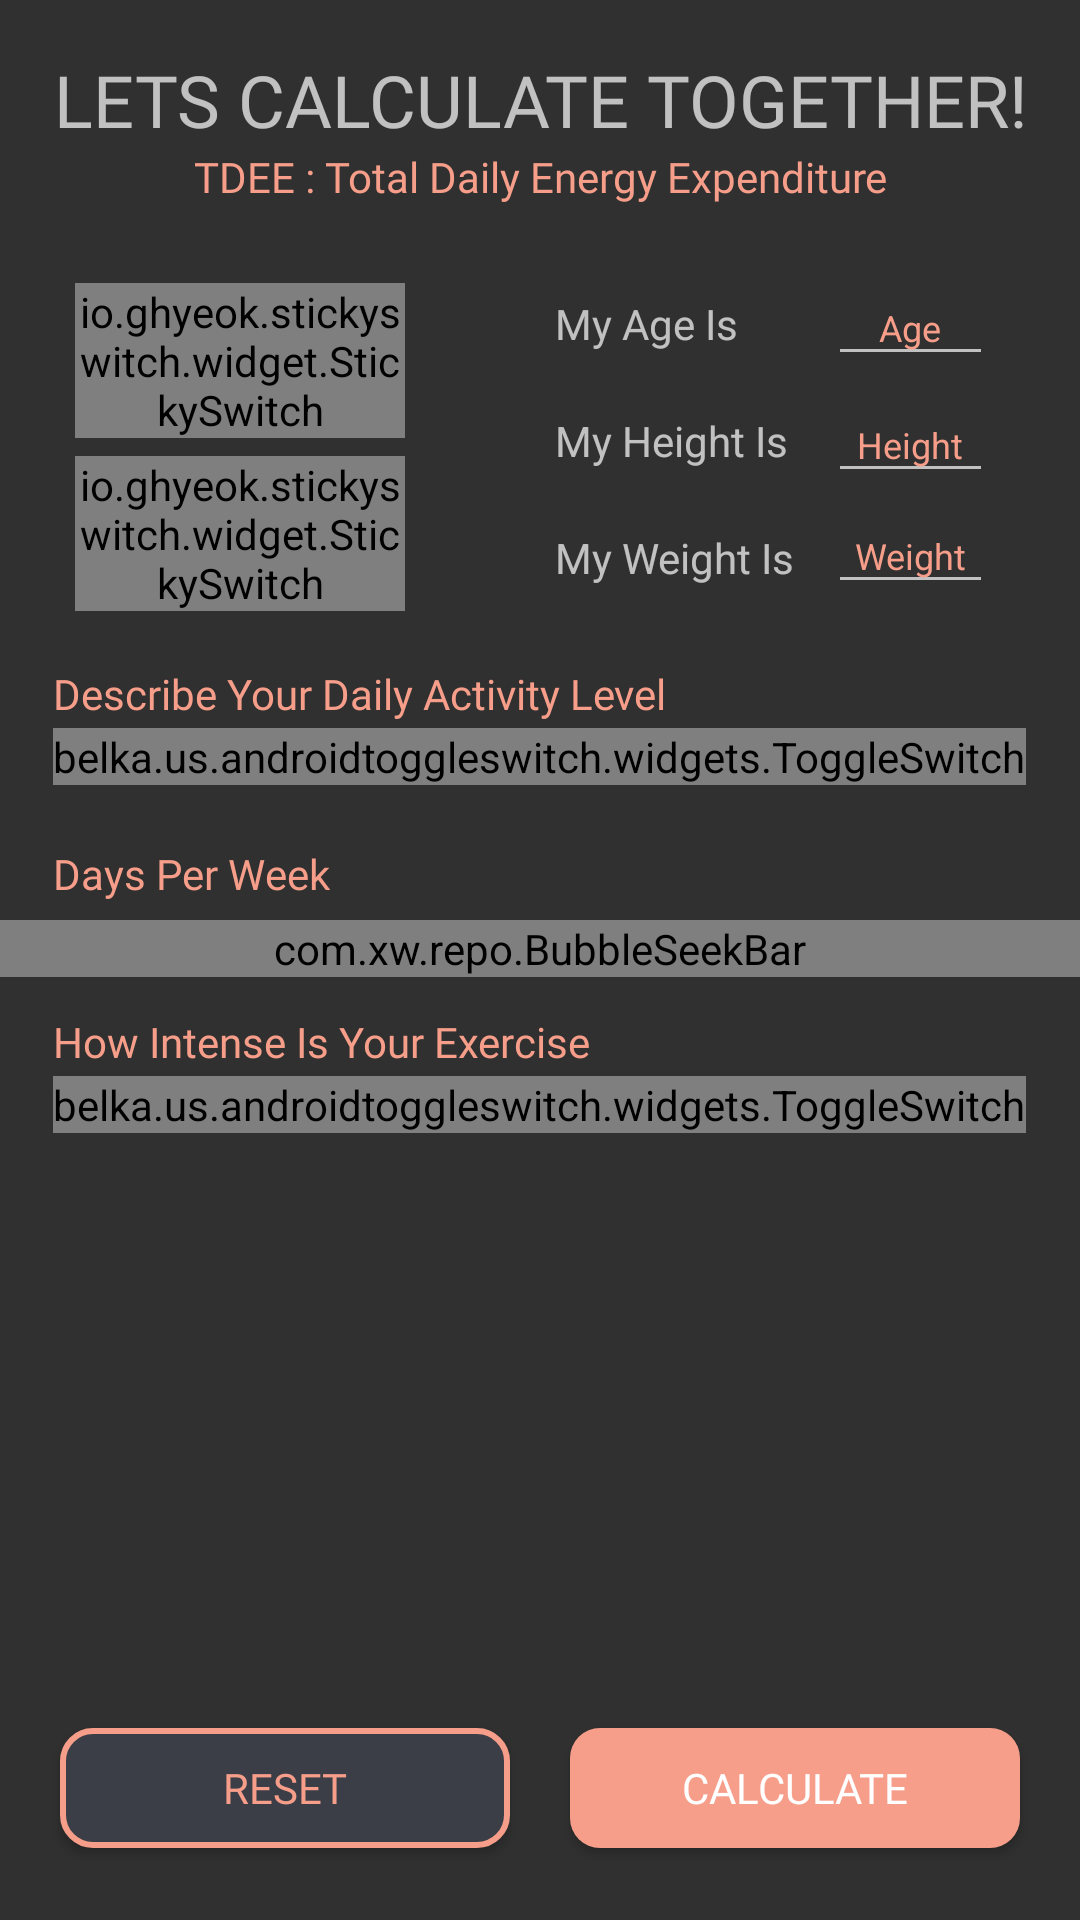

This screen was rendered from an Android layout file. Write that file and the resources it references.
<!-- AndroidManifest.xml: application theme AppTheme -->
<!-- res/layout/fragment_nutri_a.xml -->
<?xml version="1.0" encoding="utf-8"?>
<RelativeLayout xmlns:android="http://schemas.android.com/apk/res/android"
    xmlns:app="http://schemas.android.com/apk/res-auto"
    xmlns:tools="http://schemas.android.com/tools"
    android:layout_width="match_parent"
    android:layout_height="match_parent">

    <TextView
        android:id="@+id/title"
        android:layout_width="match_parent"
        android:layout_height="wrap_content"
        android:layout_centerHorizontal="true"
        android:layout_marginTop="9dp"
        android:fontFamily="@font/qanelasbold"
        android:gravity="center"
        android:paddingTop="8dp"
        android:text="@string/lets_calculate_together"
        android:textSize="24sp"
        app:layout_constraintTop_toTopOf="parent" />

    <TextView
        android:id="@+id/title2"
        android:layout_width="match_parent"
        android:layout_height="wrap_content"
        android:layout_below="@+id/title"
        android:layout_centerHorizontal="true"
        android:layout_marginBottom="10dp"
        android:fontFamily="@font/qanelas"
        android:gravity="center"
        android:text="@string/tdee_total_daily_energy_expenditure"
        android:textColor="@color/colorAccent" />

    <TextView
        android:id="@+id/age_txt"
        android:layout_width="wrap_content"
        android:layout_height="wrap_content"
        android:layout_below="@id/title2"
        android:layout_marginStart="50dp"
        android:layout_marginTop="20dp"
        android:layout_toEndOf="@id/sticky_switch_gender"
        android:fontFamily="@font/qanelas"
        android:text="@string/my_age_is" />

    <TextView
        android:id="@+id/height_txt"
        android:layout_width="wrap_content"
        android:layout_height="wrap_content"
        android:layout_below="@id/age_txt"
        android:layout_marginStart="50dp"
        android:layout_marginTop="20dp"
        android:layout_toEndOf="@id/sticky_switch_gender"
        android:text="@string/my_height_is" />

    <TextView
        android:id="@+id/weight_txt"
        android:layout_width="wrap_content"
        android:layout_height="wrap_content"
        android:layout_below="@id/height_txt"
        android:layout_marginStart="50dp"
        android:layout_marginTop="20dp"
        android:layout_toEndOf="@id/sticky_switch_gender"
        android:text="@string/my_weight_is"
        tools:layout_editor_absoluteX="121dp"
        tools:layout_editor_absoluteY="159dp" />

    <EditText
        android:id="@+id/edit_age"
        android:layout_width="55dp"
        android:layout_height="35dp"
        android:layout_below="@id/title2"
        android:layout_marginStart="30dp"
        android:layout_marginTop="12dp"
        android:layout_toEndOf="@id/age_txt"
        android:gravity="center"
        android:hint="@string/age"
        android:inputType="number"
        android:maxLength="3"
        android:textColor="@color/colorAccent"
        android:textColorHint="@color/colorAccent"
        android:textSize="12sp" />

    <EditText
        android:id="@+id/edit_height"
        android:layout_width="55dp"
        android:layout_height="35dp"
        android:layout_below="@id/edit_age"
        android:layout_marginStart="30dp"
        android:layout_marginTop="4dp"
        android:layout_toEndOf="@id/age_txt"
        android:gravity="center"
        android:hint="@string/height"
        android:inputType="number"
        android:maxLength="3"
        android:textColor="@color/colorAccent"
        android:textColorHint="@color/colorAccent"
        android:textSize="12sp" />

    <EditText
        android:id="@+id/edit_weight"
        android:layout_width="55dp"
        android:layout_height="35dp"
        android:layout_below="@id/edit_height"
        android:layout_marginStart="30dp"
        android:layout_marginTop="2dp"
        android:layout_toEndOf="@id/age_txt"
        android:gravity="center"
        android:hint="@string/weight"
        android:inputType="numberDecimal"
        android:maxLength="5"
        android:textColor="@color/colorAccent"
        android:textColorHint="@color/colorAccent"
        android:textSize="12sp" />

    <io.ghyeok.stickyswitch.widget.StickySwitch
        android:id="@+id/sticky_switch_gender"
        android:layout_width="110dp"
        android:layout_height="wrap_content"
        android:layout_alignParentStart="true"
        android:layout_below="@+id/title2"
        android:layout_marginBottom="6dp"
        android:layout_marginStart="25dp"
        android:layout_marginTop="16dp"
        app:ss_animationDuration="600"
        app:ss_animationType="line"
        app:ss_iconPadding="10dp"
        app:ss_iconSize="14dp"
        app:ss_leftIcon="@drawable/ic_female"
        app:ss_leftText=" Female"
        app:ss_rightIcon="@drawable/ic_male"
        app:ss_rightText="Male"
        app:ss_selectedTextSize="12sp"
        app:ss_sliderBackgroundColor="@color/lightGrey"
        app:ss_switchColor="@color/colorAccent"
        app:ss_textColor="@color/white"
        app:ss_textSize="10sp" />

    <io.ghyeok.stickyswitch.widget.StickySwitch
        android:id="@+id/sticky_switch_measure"
        android:layout_width="110dp"
        android:layout_height="wrap_content"
        android:layout_alignStart="@+id/sticky_switch_gender"
        android:layout_below="@+id/sticky_switch_gender"
        app:ss_animationDuration="600"
        app:ss_animationType="line"
        app:ss_iconPadding="8dp"
        app:ss_iconSize="18dp"
        app:ss_leftIcon="@drawable/kg"
        app:ss_leftText="Metric"
        app:ss_rightIcon="@drawable/lb"
        app:ss_rightText="Imperial  ."
        app:ss_selectedTextSize="12sp"
        app:ss_sliderBackgroundColor="@color/lightGrey"
        app:ss_switchColor="@color/colorAccent"
        app:ss_textColor="@color/white"
        app:ss_textSize="10sp" />

    <TextView
        android:id="@+id/activity_txt"
        android:layout_width="wrap_content"
        android:layout_height="wrap_content"
        android:layout_alignStart="@id/activity_switch"
        android:layout_below="@id/sticky_switch_measure"
        android:layout_marginBottom="2dp"
        android:layout_marginTop="18dp"
        android:fontFamily="@font/qanelas"
        android:text="@string/describe_your_daily_activity_level"
        android:textColor="@color/colorAccent" />

    <belka.us.androidtoggleswitch.widgets.ToggleSwitch
        android:id="@+id/activity_switch"
        android:layout_width="wrap_content"
        android:layout_height="wrap_content"
        android:layout_below="@id/activity_txt"
        android:layout_centerHorizontal="true"
        android:layout_centerVertical="true"
        android:textSize="14sp"
        app:activeBgColor="@color/colorAccent"
        app:cornerRadius="8dp"
        app:inactiveBgColor="@color/lightGrey"
        app:inactiveTextColor="@color/white"
        app:separatorColor="@color/white"
        app:textToggleCenter="Active"
        app:textToggleLeft="Sedentary"
        app:textToggleRight="Very Active"
        app:toggleWidth="110dp" />

    <TextView
        android:id="@+id/activity_txt3"
        android:layout_width="wrap_content"
        android:layout_height="wrap_content"
        android:layout_alignStart="@id/activity_switch"
        android:layout_below="@id/activity_switch"
        android:layout_marginTop="20dp"
        android:fontFamily="@font/qanelas"
        android:text="@string/days_per_week"
        android:textColor="@color/colorAccent" />

    <com.xw.repo.BubbleSeekBar
        android:id="@+id/seekDays"
        android:layout_width="match_parent"
        android:layout_height="wrap_content"
        android:layout_below="@id/activity_txt3"
        android:layout_centerHorizontal="true"
        android:layout_centerVertical="true"
        android:layout_marginTop="6dp"
        android:paddingEnd="32dp"
        android:paddingStart="32dp"
        app:bsb_anim_duration="200"
        app:bsb_bubble_color="@color/white"
        app:bsb_bubble_text_color="@color/colorPrimaryDark"
        app:bsb_max="7"
        app:bsb_min="0"
        app:bsb_progress="0"
        app:bsb_second_track_color="@color/colorAccent"
        app:bsb_section_count="7"
        app:bsb_section_text_position="bottom_sides"
        app:bsb_show_section_text="true"
        app:bsb_show_thumb_text="true"
        app:bsb_track_color="@color/lightGrey" />

    <TextView
        android:id="@+id/activity_txt2"
        android:layout_width="wrap_content"
        android:layout_height="wrap_content"
        android:layout_alignStart="@id/activity_switch"
        android:layout_below="@id/seekDays"
        android:layout_marginBottom="2dp"
        android:layout_marginTop="12dp"
        android:fontFamily="@font/qanelas"
        android:text="@string/how_intense_is_your_exercise"
        android:textColor="@color/colorAccent" />

    <belka.us.androidtoggleswitch.widgets.ToggleSwitch
        android:id="@+id/activity_switch2"
        android:layout_width="wrap_content"
        android:layout_height="wrap_content"
        android:layout_below="@id/activity_txt2"
        android:layout_centerHorizontal="true"
        android:layout_centerVertical="true"
        android:textSize="14sp"
        app:activeBgColor="@color/colorAccent"
        app:cornerRadius="8dp"
        app:inactiveBgColor="@color/lightGrey"
        app:inactiveTextColor="@color/white"
        app:separatorColor="@color/white"
        app:textToggleCenter="Moderate"
        app:textToggleLeft="Light"
        app:textToggleRight="Intense"
        app:toggleWidth="110dp" />

    <Button
        android:id="@+id/calculate"
        android:layout_width="150dp"
        android:layout_height="40dp"
        android:layout_alignParentBottom="true"
        android:layout_alignParentEnd="true"
        android:layout_marginBottom="24dp"
        android:layout_marginEnd="20dp"
        android:layout_marginTop="16dp"
        android:background="@drawable/corner_bgc"
        android:elevation="8dp"
        android:fontFamily="@font/qanelas"
        android:text="@string/calculate"
        android:textColor="@color/white" />

    <Button
        android:id="@+id/reset"
        android:layout_width="150dp"
        android:layout_height="40dp"
        android:layout_alignParentBottom="true"
        android:layout_alignParentStart="true"
        android:layout_marginBottom="24dp"
        android:layout_marginEnd="16dp"
        android:layout_marginStart="20dp"
        android:layout_marginTop="16dp"
        android:background="@drawable/corner_btn"
        android:elevation="8dp"
        android:fontFamily="@font/qanelas"
        android:text="@string/reset"
        android:textColor="@color/colorAccent" />

</RelativeLayout>
<!-- resources referenced by this layout -->
<resources>
  <color name="colorAccent">#F69E8A</color>
  <color name="colorPrimaryDark">#c16f5d</color>
  <color name="lightGrey">#4E5159</color>
  <color name="white">#ffffff</color>
  <!-- drawable corner_bgc (drawable) -->
  <?xml version="1.0" encoding="UTF-8"?>
  <shape xmlns:android="http://schemas.android.com/apk/res/android">
      <solid android:color="@color/colorAccent" />
      <corners android:radius="10dp" />
      <padding
          android:bottom="0dp"
          android:left="0dp"
          android:right="0dp"
          android:top="0dp" />
  </shape>
  <!-- drawable corner_btn (drawable) -->
  <?xml version="1.0" encoding="UTF-8"?>
  <shape xmlns:android="http://schemas.android.com/apk/res/android">
      <solid android:color="@color/colorGrey" />
      <corners android:radius="10dp" />
      <padding
          android:bottom="0dp"
          android:left="0dp"
          android:right="0dp"
          android:top="0dp" />
      <stroke
          android:width="2dp"
          android:color="@color/colorAccent" />
  </shape>
  <!-- drawable ic_female (drawable) -->
  <vector xmlns:android="http://schemas.android.com/apk/res/android"
      android:width="24dp"
      android:height="24dp"
      android:viewportHeight="512.0"
      android:viewportWidth="512.0">
      <path
          android:fillColor="#FFFFFF"
          android:pathData="M416,160C416,71.8 344.2,0 256,0S96,71.8 96,160c0,84.6 66.1,153.9 149.3,159.5V416H192c-5.9,0 -10.7,4.8 -10.7,10.7s4.8,10.7 10.7,10.7h53.3v64c0,5.9 4.8,10.7 10.7,10.7c5.9,0 10.7,-4.8 10.7,-10.7v-64H320c5.9,0 10.7,-4.8 10.7,-10.7S325.9,416 320,416h-53.3v-96.5C349.9,313.9 416,244.6 416,160zM256,298.7C179.5,298.6 117.4,236.5 117.3,160c0,-76.6 62.1,-138.7 138.7,-138.7S394.7,83.4 394.7,160S332.6,298.7 256,298.7z" />
  </vector>
  <!-- drawable ic_male (drawable) -->
  <vector xmlns:android="http://schemas.android.com/apk/res/android"
      android:width="24dp"
      android:height="24dp"
      android:viewportHeight="512.0"
      android:viewportWidth="512.0">
      <path
          android:fillColor="#FFFFFF"
          android:pathData="M501.3,0H352c-5.9,0 -10.7,4.8 -10.7,10.7c0,5.9 4.8,10.7 10.7,10.7h121.8l-172.8,173.5c-33,-29.3 -75.6,-45.5 -119.7,-45.5C81.3,149.3 0,230.7 0,330.7S81.3,512 181.3,512s181.3,-81.3 181.3,-181.3c-0,-44.7 -16.6,-87.7 -46.5,-120.8L490.7,34.7V160c0,5.9 4.8,10.7 10.7,10.7S512,165.9 512,160V10.7C512,4.8 507.2,0 501.3,0zM341.3,330.7c0,88.2 -71.8,160 -160,160s-160,-71.8 -160,-160s71.8,-160 160,-160S341.3,242.4 341.3,330.7z" />
  </vector>
  <!-- drawable kg: vector/xml drawable (drawable, 2069 chars, omitted) -->
  <!-- drawable lb: vector/xml drawable (drawable, 2022 chars, omitted) -->
  <string name="age">Age</string>
  <string name="calculate">Calculate</string>
  <string name="days_per_week">Days Per Week</string>
  <string name="describe_your_daily_activity_level">Describe Your Daily Activity Level</string>
  <string name="height">Height</string>
  <string name="how_intense_is_your_exercise">How Intense Is Your Exercise</string>
  <string name="lets_calculate_together">LETS CALCULATE TOGETHER!</string>
  <string name="my_age_is">My Age Is</string>
  <string name="my_height_is">My Height Is</string>
  <string name="my_weight_is">My Weight Is</string>
  <string name="reset">Reset</string>
  <string name="tdee_total_daily_energy_expenditure">TDEE : Total Daily Energy Expenditure</string>
  <string name="weight">Weight</string>
  <style name="AppTheme" parent="Theme.AppCompat">
          
          <item name="colorPrimary">@color/colorPrimary</item>
          <item name="colorPrimaryDark">@color/colorPrimaryDark</item>
          <item name="colorAccent">@color/colorAccent</item>
          <item name="android:windowContentTransitions">true</item>
      </style>
  <color name="colorGrey">#3b3e47</color>
  <color name="colorPrimary">#F69E8A</color>
</resources>
